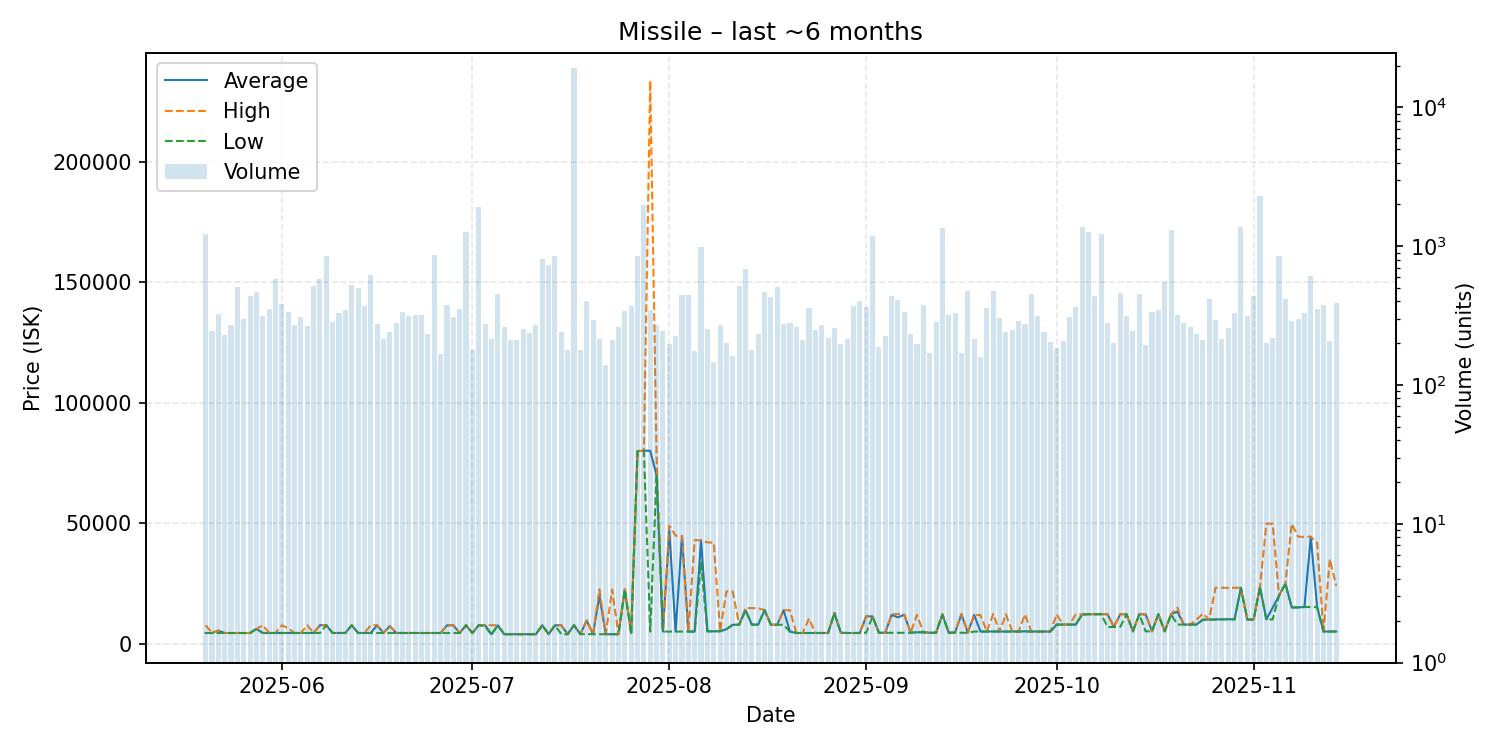

The table this chart was drawn from, first rows:
date, average, highest, lowest, order_count, volume
2025-05-20, 4501, 7733, 4500, 150, 1221
2025-05-21, 4501, 4501, 4501, 140, 244
2025-05-22, 5501, 5501, 4501, 144, 324
2025-05-23, 4501, 4501, 4501, 130, 230
2025-05-24, 4501, 4501, 4501, 149, 269
2025-05-25, 4500, 4500, 4500, 201, 512
2025-05-26, 4501, 4501, 4501, 174, 298
2025-05-27, 4501, 4501, 4501, 146, 434
2025-05-28, 6184, 6184, 6184, 174, 471
2025-05-29, 4507, 7733, 4506, 177, 313
2025-05-30, 4507, 4507, 4507, 157, 354
2025-05-31, 4508, 4508, 4508, 223, 576
2025-06-01, 4508, 7711, 4507, 217, 383
2025-06-02, 4510, 6508, 4509, 197, 338
2025-06-03, 4510, 4510, 4510, 190, 270
2025-06-04, 4510, 4510, 4510, 138, 309
2025-06-05, 4511, 7733, 4510, 165, 267
2025-06-06, 4510, 4510, 4510, 146, 520
2025-06-07, 7732, 7733, 4510, 207, 579
2025-06-08, 7731, 7731, 7731, 203, 850
2025-06-09, 4508, 4508, 4508, 160, 284
2025-06-10, 4508, 4508, 4508, 157, 332
2025-06-11, 4508, 4508, 4508, 149, 347
2025-06-12, 7728, 7728, 7728, 130, 526
2025-06-13, 4508, 4508, 4508, 145, 499
2025-06-14, 4508, 4508, 4508, 160, 368
2025-06-15, 4509, 7730, 4508, 173, 621
2025-06-16, 7725, 7725, 4509, 154, 274
2025-06-17, 4511, 4511, 4511, 145, 214
2025-06-18, 7397, 7397, 4510, 92, 240
2025-06-19, 4508, 4508, 4508, 142, 278
2025-06-20, 4508, 4508, 4508, 131, 333
2025-06-21, 4508, 4508, 4508, 167, 315
2025-06-22, 4508, 4508, 4508, 148, 320
2025-06-23, 4500, 4500, 4500, 155, 320
2025-06-24, 4500, 4500, 4500, 148, 233
2025-06-25, 4501, 4501, 4501, 122, 865
2025-06-26, 4501, 4501, 4500, 122, 167
2025-06-27, 7699, 7725, 4501, 127, 375
2025-06-28, 7699, 7724, 4501, 153, 311
2025-06-29, 4500, 4500, 4500, 152, 355
2025-06-30, 7724, 7724, 7724, 128, 1258
2025-07-01, 4500, 4500, 4500, 102, 179
2025-07-02, 7724, 7724, 7724, 121, 1921
2025-07-03, 7718, 7718, 7358, 121, 273
2025-07-04, 4000, 7717, 3725, 131, 215
2025-07-05, 7718, 7718, 7718, 140, 453
2025-07-06, 4001, 4001, 4001, 154, 260
2025-07-07, 4002, 4002, 4002, 93, 210
2025-07-08, 4001, 4001, 4001, 119, 211
2025-07-09, 4002, 4002, 4002, 121, 255
2025-07-10, 4001, 4001, 4001, 125, 236
2025-07-11, 4001, 4001, 4001, 135, 272
2025-07-12, 7713, 7713, 7713, 143, 807
2025-07-13, 4000, 4000, 4000, 163, 732
2025-07-14, 7714, 7714, 7714, 148, 844
2025-07-15, 7715, 7717, 4000, 114, 241
2025-07-16, 4000, 4000, 4000, 113, 179
2025-07-17, 7733, 7733, 7733, 134, 19263
2025-07-18, 4000, 4000, 4000, 119, 180
... 119 more rows
